pico-8 play session: hold ← + tap ❎

[t = 1 s] hold ← ~1s, tap ❎ ~2×
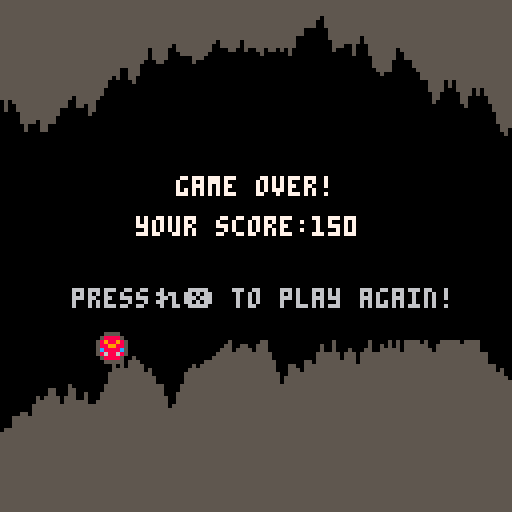
[t = 2 s] hold ← ~2s, tap ❎ ~4×
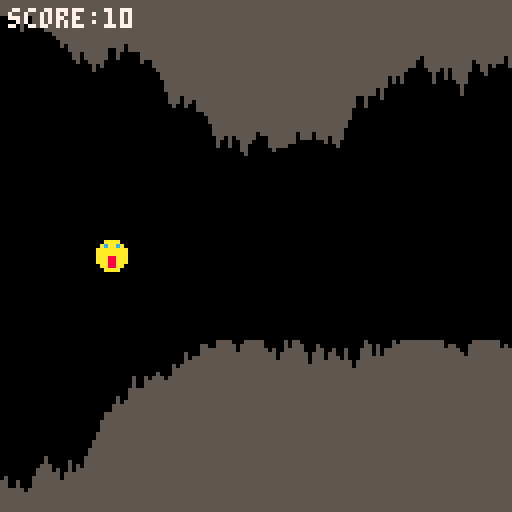
[t = 4 s] hold ← ~4s, tap ❎ ~7×
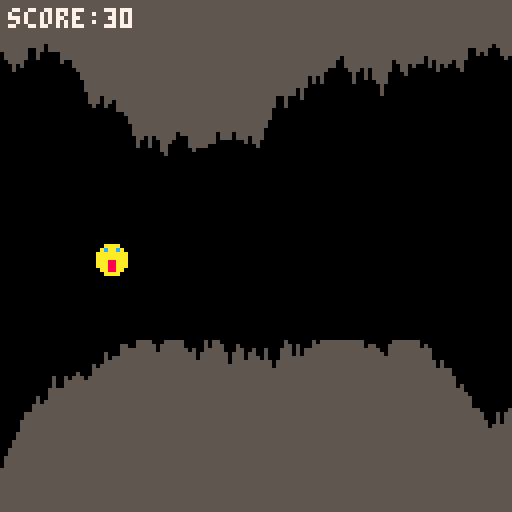
[t = 6 s] hold ← ~6s, tap ❎ ~10×
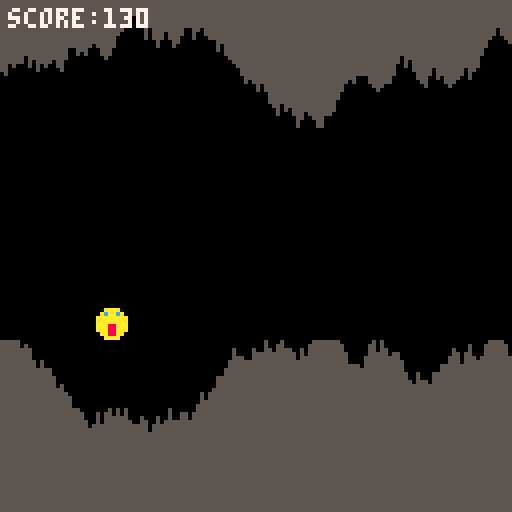
[t = 8 s] hold ← ~8s, tap ❎ ~14×
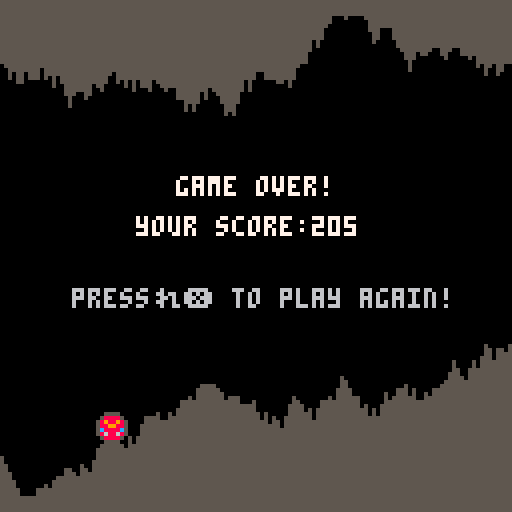

pico-8 cartridge
version 41
__lua__
--my game cannon johnson

--cave diver
--step 7

function _init()
 game_over=false
 make_cave()
 make_player()
end
 
function _update()
 if (not game_over) then
  update_cave()
  move_player()
  check_hit()
 else
  if (btnp(5)) _init() --restart
 end
end
 
function _draw()
 cls()
 draw_cave()
 draw_player()
 
 if (game_over) then
  print("game over!",44,44,7)
  print("your score:"..player.score,34,54,7)
  print("pressれ❎ to play again!",18,72,6)
 else
  print("score:"..player.score,2,2,7)
 end
end
-->8
function make_player()
 player={}
 player.x=24    --position
 player.y=60
 player.dy=0    --fall speed
 player.rise=1  --sprites
 player.fall=2
 player.dead=3
 player.speed=5 --fly speed
 player.score=0
end
 
function draw_player()
 if (game_over) then
  spr(player.dead,player.x,player.y)
 elseif (player.dy<0) then
  spr(player.rise,player.x,player.y)
 else
  spr(player.fall,player.x,player.y)
 end
end

function move_player()
 gravity=0.05 --bigger means more gravity!
 player.dy+=gravity --add gravity
 	
 --jump
 if (btnp(2)) then
  player.dy-=5
  sfx(0)
 end
 --dive
 if (btnp(3)) then
    player.dy+=5
    sfx(0)
 end
 	
 --move to new position
 player.y+=player.dy
 
 --update score
 player.score+=player.speed
end

function check_hit()
 for i=player.x,player.x+7 do
  if (cave[i+1].top>player.y 
   or cave[i+1].btm<player.y+7) then
   game_over=true
   sfx(1)
  end
 end
end
-->8
function make_cave()
 cave={{["top"]=5,["btm"]=119}}
 top=45 --how low can the ceiling go?
 btm=85 --how high can the floor get?
end

function update_cave()
 --remove the back of the cave
 if (#cave>player.speed) then
  for i=1,player.speed do
   del(cave,cave[1])
  end
 end
 
 --add more cave
 while (#cave<128) do
  local col={}
  local up=flr(rnd(7)-3)
  local dwn=flr(rnd(7)-3)
  col.top=mid(3,cave[#cave].top+up,top)
  col.btm=mid(btm,cave[#cave].btm+dwn,124)
  add(cave,col)
 end
end

function draw_cave()
 top_color=5 --play with these!
 btm_color=5 --choose your own colors!
 for i=1,#cave do
  line(i-1,0,i-1,cave[i].top,top_color)
  line(i-1,127,i-1,cave[i].btm,btm_color)
 end
end
__gfx__
0000000000aaaa0000aaaa0000555500000000000000000000000000000000000000000000000000000000000000000000000000000000000000000000000000
000000000aaaaaa00acaaca005888850000000000000000000000000000000000000000000000000000000000000000000000000000000000000000000000000
00700700aacaacaaaaaaaaaa58988985000000000000000000000000000000000000000000000000000000000000000000000000000000000000000000000000
00077000aaaaaaaaaaaaaaaa58899885000000000000000000000000000000000000000000000000000000000000000000000000000000000000000000000000
00077000aaaaaaaaaaa88aaa5c8888c5000000000000000000000000000000000000000000000000000000000000000000000000000000000000000000000000
00700700aa8888aaaaa88aaa58688685000000000000000000000000000000000000000000000000000000000000000000000000000000000000000000000000
000000000aaaaaa00aa88aa005888850000000000000000000000000000000000000000000000000000000000000000000000000000000000000000000000000
0000000000aaaa0000aaaa0000555500000000000000000000000000000000000000000000000000000000000000000000000000000000000000000000000000
